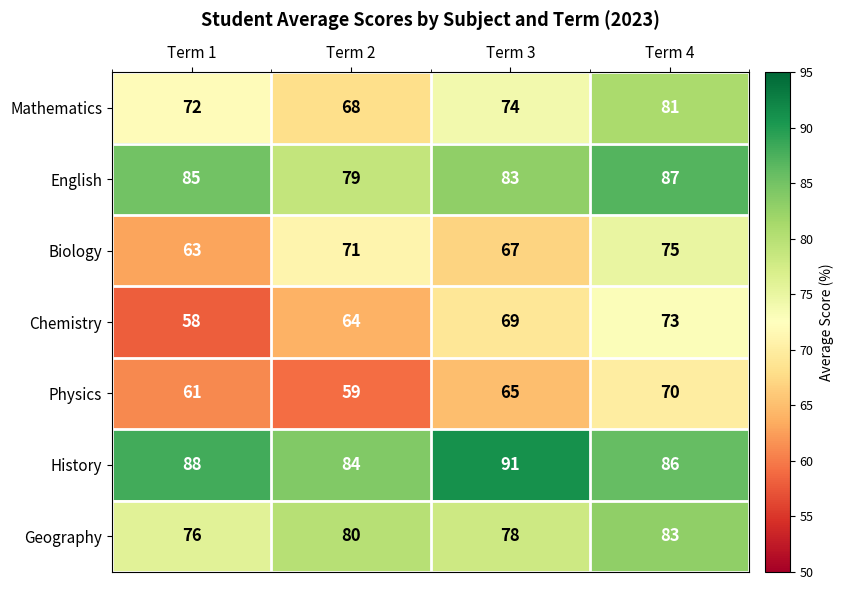

Generate this figure with matplotlib:
import matplotlib
matplotlib.use('Agg')
import matplotlib.pyplot as plt
import numpy as np

subjects = ["Mathematics", "English", "Biology", "Chemistry", "Physics", "History", "Geography"]
terms = ["Term 1", "Term 2", "Term 3", "Term 4"]

data = np.array([
    [72, 68, 74, 81],
    [85, 79, 83, 87],
    [63, 71, 67, 75],
    [58, 64, 69, 73],
    [61, 59, 65, 70],
    [88, 84, 91, 86],
    [76, 80, 78, 83],
])

fig, ax = plt.subplots(figsize=(9, 6))
fig.patch.set_facecolor("#FFFFFF")

im = ax.imshow(data, cmap="RdYlGn", aspect="auto", vmin=50, vmax=95)

ax.set_xticks(np.arange(len(terms)))
ax.set_yticks(np.arange(len(subjects)))
ax.set_xticklabels(terms, fontsize=11)
ax.set_yticklabels(subjects, fontsize=11)

ax.set_xticks(np.arange(len(terms) + 1) - 0.5, minor=True)
ax.set_yticks(np.arange(len(subjects) + 1) - 0.5, minor=True)
ax.grid(which="minor", color="white", linewidth=2)
ax.tick_params(which="minor", bottom=False, left=False)

for i in range(len(subjects)):
    for j in range(len(terms)):
        val = data[i, j]
        text_color = "black" if 65 <= val <= 80 else "white"
        ax.text(j, i, str(val), ha="center", va="center",
                fontsize=12, fontweight="bold", color=text_color)

cbar = fig.colorbar(im, ax=ax, pad=0.02)
cbar.set_label("Average Score (%)", fontsize=10)
cbar.ax.tick_params(labelsize=9)

ax.set_title("Student Average Scores by Subject and Term (2023)", fontsize=13, fontweight="bold", pad=14)
ax.xaxis.tick_top()
ax.xaxis.set_label_position("top")

plt.tight_layout()
plt.savefig("chart06_heatmap.png", dpi=150, bbox_inches="tight")
print("Saved.")
